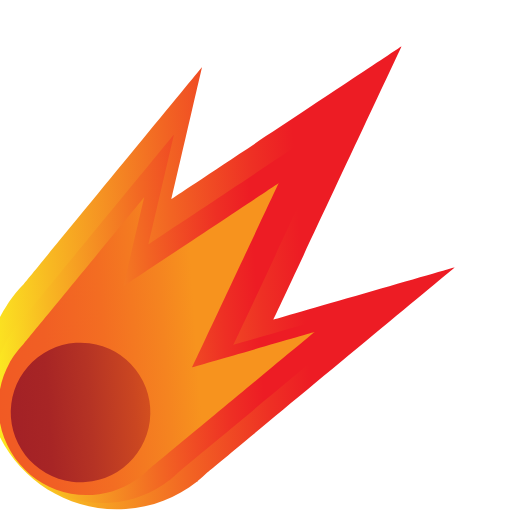
t = 0.00 s
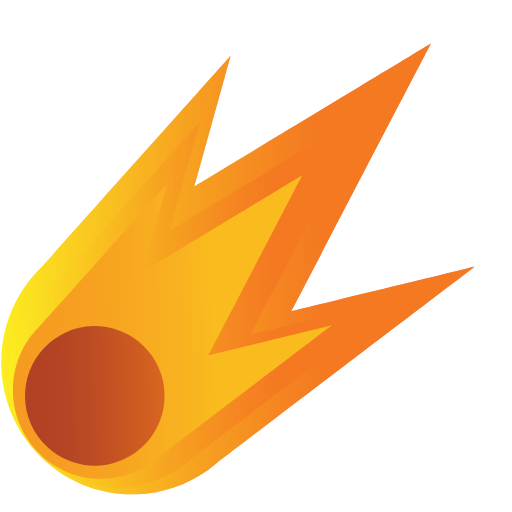
t = 0.15 s
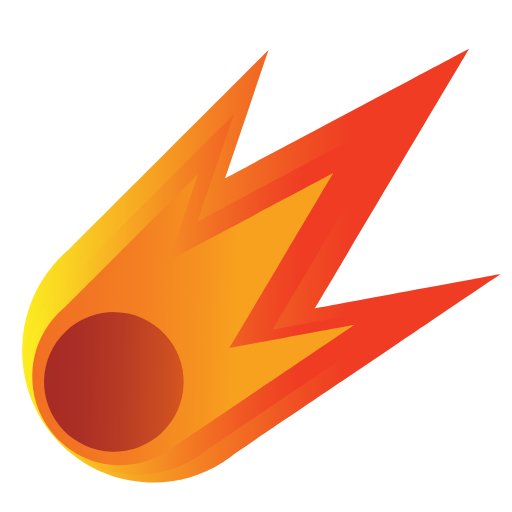
t = 0.35 s
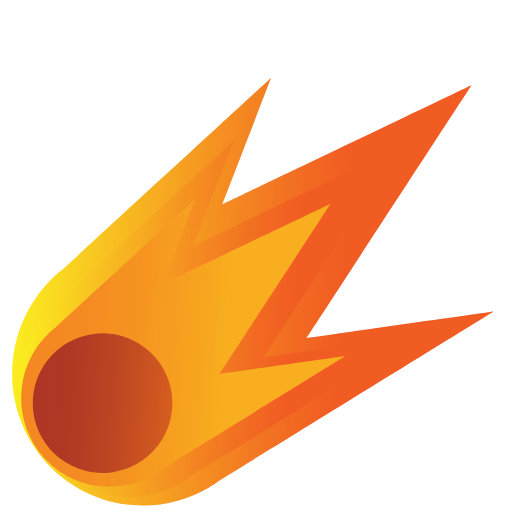
t = 0.50 s
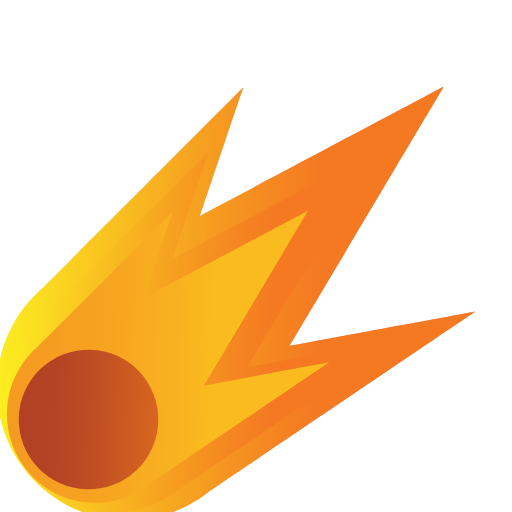
t = 0.65 s
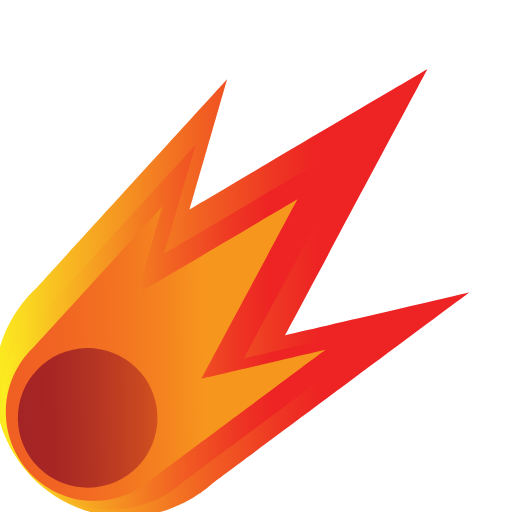
t = 0.81 s

The animated SVG that drew these frames (rendered in a browser with its animation timeline set to each time). Animation: 5 SMIL elements (animate=2,animateMotion=1,animateTransform=2); one cycle of 1.00 s, repeats indefinitely.

<svg height="3000" width="3000" xmlns:cc="http://creativecommons.org/ns#" xmlns:dc="http://purl.org/dc/elements/1.1/" xmlns:xlink="http://www.w3.org/1999/xlink" style="fill:none;stroke:none;" viewBox="0 0 3000 3000" xmlns:sodipodi="http://sodipodi.sourceforge.net/DTD/sodipodi-0.dtd" xmlns="http://www.w3.org/2000/svg" xmlns:rdf="http://www.w3.org/1999/02/22-rdf-syntax-ns#" xmlns:svg="http://www.w3.org/2000/svg" xmlns:osb="http://www.openswatchbook.org/uri/2009/osb" version="1.1"> <title></title> <defs> <linearGradient id="grad_rock"> <stop offset="0" stop-opacity="1" stop-color="#a32126"/> <stop offset="0.27" stop-opacity="1" stop-color="#a72525"/> <stop offset="0.57" stop-opacity="1" stop-color="#b53324"/> <stop offset="0.89" stop-opacity="1" stop-color="#ca4621"/> <stop offset="1" stop-opacity="1" stop-color="#d34f1f"/> </linearGradient> <linearGradient id="grad_fire_1"> <stop offset="0" stop-opacity="1" stop-color="#ff0000"/> <stop offset="0.25" stop-opacity="1" stop-color="#ff0301"/> <stop offset="0.42" stop-opacity="1" stop-color="#fd0c05"/> <stop offset="0.57" stop-opacity="1" stop-color="#fb1b0b"/> <stop offset="0.7" stop-opacity="1" stop-color="#f83013"/> <stop offset="0.82" stop-opacity="1" stop-color="#f34c1e"/> <stop offset="0.87" stop-opacity="1" stop-color="#f15a24"/> </linearGradient> <linearGradient id="grad_fire_2"> <stop offset="0" stop-opacity="1" stop-color="#fcee21"/> <stop offset="0.15" stop-opacity="1" stop-color="#f8b922"/> <stop offset="0.41" stop-opacity="1" stop-color="#f26523"/> <stop offset="0.59" stop-opacity="1" stop-color="#ee3024"/> <stop offset="0.68" stop-opacity="1" stop-color="#ed1c24"/> </linearGradient> <linearGradient id="grad_fire_3"> <stop offset="0" stop-opacity="1" stop-color="#f15a24"/> <stop offset="0.16" stop-opacity="1" stop-color="#f15f24"/> <stop offset="0.34" stop-opacity="1" stop-color="#f36d22"/> <stop offset="0.53" stop-opacity="1" stop-color="#f58420"/> <stop offset="0.63" stop-opacity="1" stop-color="#f7931e"/> </linearGradient> <linearGradient x1="367.07" x2="992.3" y1="2493.58" id="grad_rock" y2="1966.09" xlink:href="#grad_rock" gradientUnits="userSpaceOnUse"/> <linearGradient x1="684.75" x2="2627.41" y1="2475.74" id="grad_fire_1" y2="472.99" xlink:href="#grad_fire_1" gradientUnits="userSpaceOnUse"/> <linearGradient x1="615.52" x2="2285.78" y1="2365.48" id="grad_fire_2" y2="833.69" xlink:href="#grad_fire_2" gradientUnits="userSpaceOnUse"/> <linearGradient x1="500.73" x2="1881.52" y1="2444.82" id="grad_fire_3" y2="1169.74" xlink:href="#grad_fire_3" gradientUnits="userSpaceOnUse"/> <path sodipodi:nodetypes="cccccccczccczc" id="meteor_outer_shape" style="stroke:none;" d="M 1262.71,2740.59 C 1283.69,2726.12 1303.9,2710.65 1323.35,2694.19 1323.35,2694.19 2854,1595.91 2854,1595.91 2854,1595.91 1771.25,1828.15 1771.25,1828.15 1771.25,1828.15 2632.42,283 2632.42,283 2632.42,283 1224.76,1081.35 1224.76,1081.35 1224.76,1081.35 1457.5,322.57 1457.5,322.57 1457.5,322.57 325.5,1519.57 325.5,1519.57 290.909,1550.15 259.116,1583.76 230.5,1620 230.5,1620 190.68,1675.26 190.68,1675.26 110.53,1797.48 63.86,1944 63.86,2101.49 63.86,2528.69 407.16,2875 830.65,2875 982.8,2875.2 1131.54,2829.6 1257.45,2744.18 1257.45,2744.18 1259.53,2746.28 1259.53,2746.28 1259.53,2746.28 1262.71,2740.59 1262.71,2740.59 Z"/> </defs> <sodipodi:namedview pagecolor="#ffffff" borderlayer="true" bordercolor="#666666"/> <metadata> <rdf:RDF> <cc:Work> <dc:format>image/svg+xml</dc:format> <dc:type rdf:resource="http://purl.org/dc/dcmitype/MovingImage"/> <dc:title></dc:title> </cc:Work> </rdf:RDF> </metadata> <g transform="translate(7.10543e-15 7.10543e-15)"> <g id="meteor_shaking_effect" opacity="1"> <g transform="translate(-18.75 46.875)"> <g transform-origin="280 2500"> <g id="meteor_layers_complete" opacity="1"> --> <g fill="url(#grad_fire_2)" id="meteor_fire_1" transform="matrix(1, 0, 0, 1, 0, 0)" opacity="1"> <use xlink:href="#meteor_outer_shape" /> </g> <g fill="url(#grad_fire_2)" transform="matrix(1, 0, 0, 1, 0, 0)" id="meteor_fire_2" opacity="1" stroke-opacity="1" stroke-width="1"> <path sodipodi:nodetypes="cccccccczccczc" style="stroke:none;" d="M 1103.41,2720 C 1120.9,2707.95 1137.74,2695.07 1153.95,2681.34 1153.95,2681.34 2429.49,1766.1 2429.49,1766.1 2429.49,1766.1 1527.19,1959.64 1527.19,1959.64 1527.19,1959.64 2244.84,672 2244.84,672 2244.84,672 1071.79,1337.29 1071.79,1337.29 1071.79,1337.29 1265.79,704.98 1265.79,704.98 1265.79,704.98 322.44,1702.48 322.44,1702.48 293.615,1727.97 267.126,1755.98 243.29,1786.18 243.29,1786.18 210.1,1832.18 210.1,1832.18 143.31,1934.03 104.42,2056.12 104.42,2187.37 104.42,2543.37 390.5,2831.96 743.42,2831.96 870.175,2832.12 994.094,2794.14 1099,2723 1099,2723 1100.74,2724.75 1100.74,2724.75 1100.74,2724.75 1103.41,2720 1103.41,2720 Z"/> </g> <g fill="url(#grad_fire_3)" transform="matrix(1, 0, 0, 1, 0, 0)" id="meteor_fire_3" opacity="1"> <path sodipodi:nodetypes="cccccccczczczc" style="stroke:none;" d="M 934.75,2688.46 C 948.89,2678.72 962.507,2668.3 975.6,2657.21 975.6,2657.21 2006.66,1917.39 2006.66,1917.39 2006.66,1917.39 1277.31,2073.83 1277.31,2073.83 1277.31,2073.83 1857.4,1033 1857.4,1033 1857.4,1033 909.19,1570.78 909.19,1570.78 909.19,1570.78 1066,1059.66 1066,1059.66 1066,1059.66 303.43,1866 303.43,1866 280.122,1886.6 258.704,1909.24 239.43,1933.66 239.43,1933.66 212.6,1970.88 212.6,1970.88 156.688,2056.17 126.988,2156.01 127.19,2258 127.19,2545.76 358.44,2779 643.71,2779 746.2,2779.13 846.397,2748.42 931.21,2690.88 931.21,2690.88 932.61,2692.3 932.61,2692.3 932.61,2692.3 934.75,2688.46 934.75,2688.46 Z"/> </g> <g fill="#fcee21" transform="matrix(1, 0, 0, 1, 0, 0)" id="meteor_flicker_bot" opacity="0.83" fill-opacity="0.4627"> <use xlink:href="#meteor_outer_shape" /> <animate repeatCount="indefinite" dur="0.8" attributeName="opacity" values="0;1;0;1;0"/> </g> <g fill="url(#grad_rock)" transform="matrix(1, 0, 0, 1, 0, 0)" id="meteor_rock_component" opacity="1"> <ellipse rx="409" style="stroke:none;" cx="606" cy="2292" ry="409"/> </g> <g fill="#fcee21" transform="matrix(1, 0, 0, 1, 0, 0)" id="meteor_flicker_top" opacity="0.83" fill-opacity="0.2078"> <animate repeatCount="indefinite" dur="0.8" attributeName="opacity" values="0;1;0;1;0"/> <use xlink:href="#meteor_outer_shape" /> </g> </g> <animateTransform attributeName="transform" type="rotate" values="-4;4;-4" dur="1s" repeatCount="indefinite"/> </g> <animateMotion repeatCount="indefinite" calcMode="spline" dur="1" keyTimes="0; 0.25; 0.75; 1" attributeName="transform" keySplines="0 0 1 1; 0 0 1 1; 0 0 1 1" path="M 0,0 C 0,0 40,-100 40,-100 40,-100 -40,100 -40,100 -40,100 0,0 0,0"/> </g> </g> <animateTransform attributeName="transform" type="translate" values="-100 100; 100 -100; -100 100" dur="0.08" repeatCount="indefinite"/> </g> </svg> 
